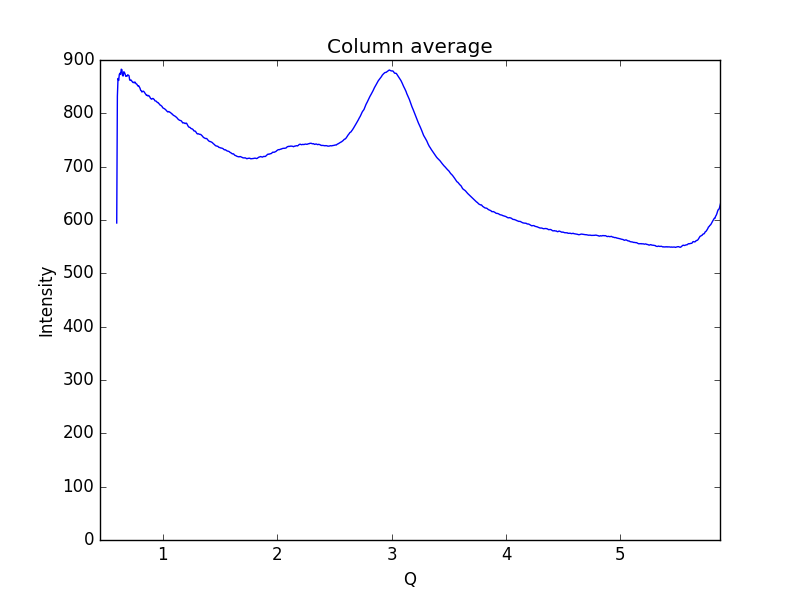

Values plotted in this chart, from the file beside it:
0.59621693822088684, 594.385
0.6019, 832.1
0.6075, 865.4
0.6132, 861.7
0.6189, 872.9
0.6245, 875.3
0.6302, 872.9
0.6358, 882.8
0.6415, 881.8
0.6472, 870.6
0.6528, 870.1
0.6585, 878
0.6641, 876.5
0.6698, 873.4
0.6755, 869.3
0.6811, 869.9
0.6868, 869.7
0.6924, 872.3
0.6981, 871.5
0.7038, 870.5
0.7094, 862.6
0.7151, 861.7
0.7207, 862.6
0.7264, 861
0.7321, 859.4
0.7377, 857.8
0.7434, 858.3
0.749, 857.1
0.7547, 858.8
0.7603, 857
0.766, 855.2
0.7717, 854.8
0.7773, 852.6
0.783, 851
0.7886, 851.6
0.7943, 849.3
0.8, 847.1
0.8056, 843.1
0.8113, 842.4
0.8169, 839.9
0.8226, 841.2
0.8283, 841.6
0.8339, 840.7
0.8396, 839
0.8452, 837.4
0.8509, 835.2
0.8566, 833.6
0.8622, 834.1
0.8679, 832.6
0.8735, 833.5
0.8792, 832.6
0.8849, 830.9
0.8905, 828.6
0.8962, 827.2
0.9018, 826.6
0.9075, 827.5
0.9132, 828
0.9188, 827
0.9245, 825.8
0.9301, 823.5
0.9358, 823.1
... 939 more rows
